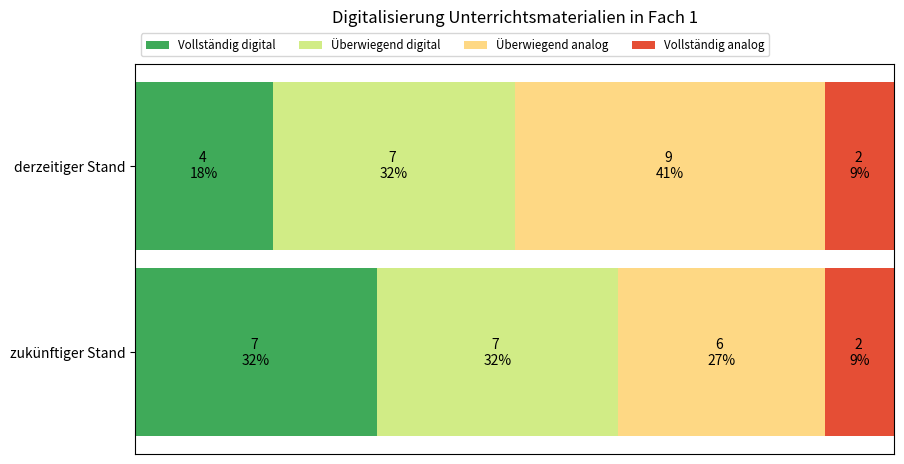

The matplotlib source for this figure:
import matplotlib.pyplot as plt
import numpy as np

# Define category names
category_names = ['Vollständig digital', 'Überwiegend digital', 'Überwiegend analog', 'Vollständig analog']


# Define results
results = {
    'derzeitiger Stand': [4,7,9,2],
    'zukünftiger Stand': [7,7,6,2],
}

def survey(results, category_names):
    """
    Parameters
    ----------
    results : dict
        A mapping from question labels to a list of answers per category.
        It is assumed all lists contain the same number of entries and that
        it matches the length of *category_names*.
    category_names : list of str
        The category labels.
    """
    labels = list(results.keys())
    data = np.array(list(results.values()))

    # Convert counts to percentages
    data_percent = data / data.sum(axis=1, keepdims=True) * 100
    data_cum = data_percent.cumsum(axis=1)
    category_colors = plt.colormaps['RdYlGn_r'](
        np.linspace(0.15, 0.85, data.shape[1]))

    fig, ax = plt.subplots(figsize=(9.4, 5))
    ax.set_title("Digitalisierung Unterrichtsmaterialien in Fach 1", pad=30)  # Increase padding for the title
    ax.invert_yaxis()
    ax.xaxis.set_visible(False)
    ax.set_xlim(0, 100)

    for i, (colname, color) in enumerate(zip(category_names, category_colors)):
        widths = data_percent[:, i]
        starts = data_cum[:, i] - widths
        rects = ax.barh(labels, widths, left=starts, height=0.9,
                        label=colname, color=color)

        r, g, b, _ = color
        text_color = 'black' if r * g * b < 0.5 else 'darkgrey'
        
        # Labeling with percentages
        ax.bar_label(rects, label_type='center', color=text_color,
                     labels=[f'{y} \n{x:.0f}%' for x, y in zip(widths, data[:,i])])

    # Adjust the legend to be lower and make space for the title
    ax.legend(ncols=len(category_names), bbox_to_anchor=(0, 1.005),
              loc='lower left', fontsize='small')

    # Apply tight_layout to ensure everything fits
    plt.tight_layout(pad=2.0)  # Adjust overall layout padding

    return fig, ax

survey(results, category_names)
plt.savefig("plot9_1.jpg")
plt.show()
